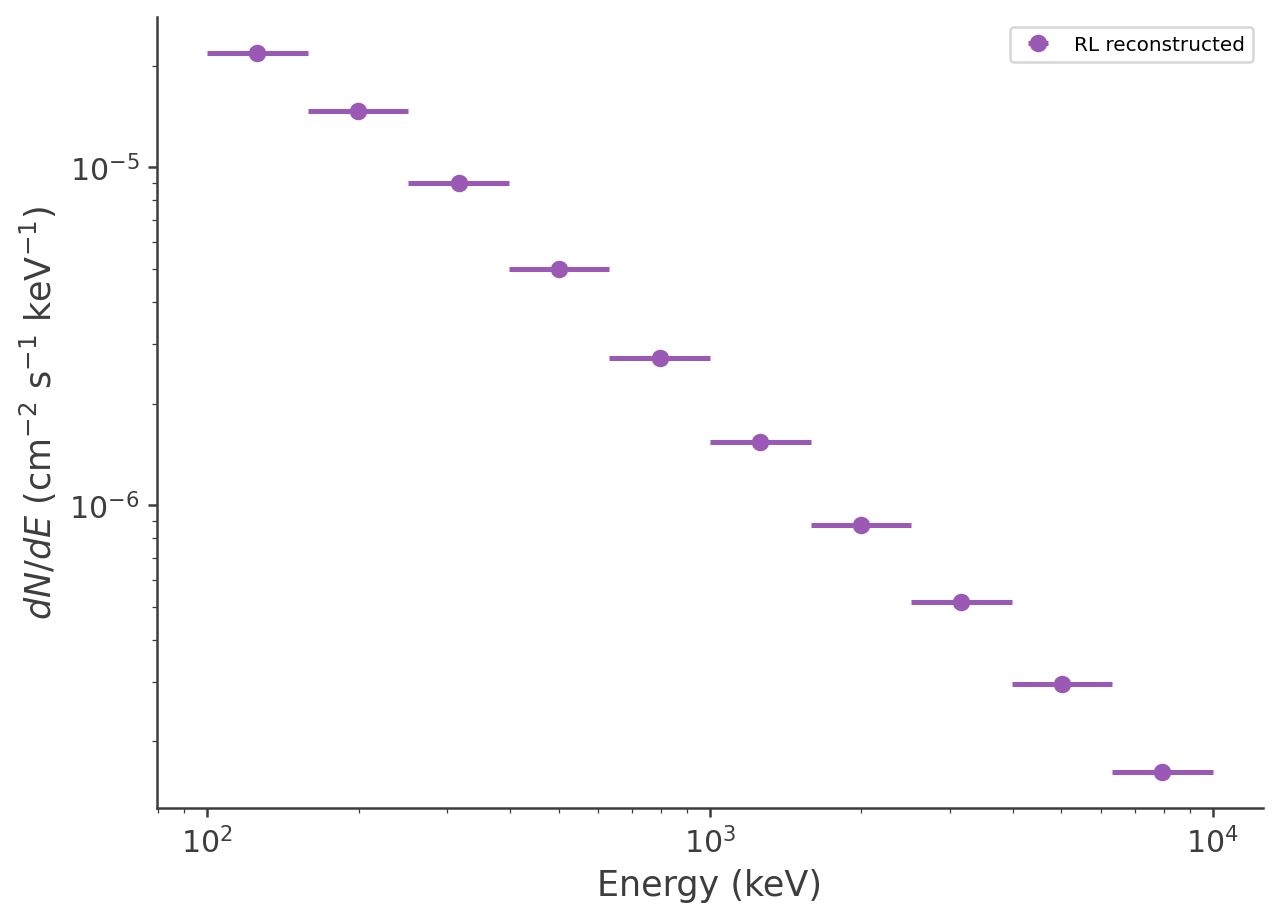

Source data for this figure (header and first rows):
e_min_keV, e_max_keV, e_ref_keV, dnde_per_cm2_s_keV
100.0, 158.5, 125.9, 2.1822012030583312e-05
158.5, 251.2, 199.5, 1.468145180570594e-05
251.2, 398.1, 316.2, 9.004301302172013e-06
398.1, 631, 501.2, 5.019684103657034e-06
631, 1000, 794.3, 2.726209475919534e-06
1000, 1585, 1259, 1.5402866276269242e-06
1585, 2512, 1995, 8.728640339361148e-07
2512, 3981, 3162, 5.17776223080788e-07
3981, 6310, 5012, 2.949746778144389e-07
6310, 10000, 7943, 1.6238091610334288e-07
